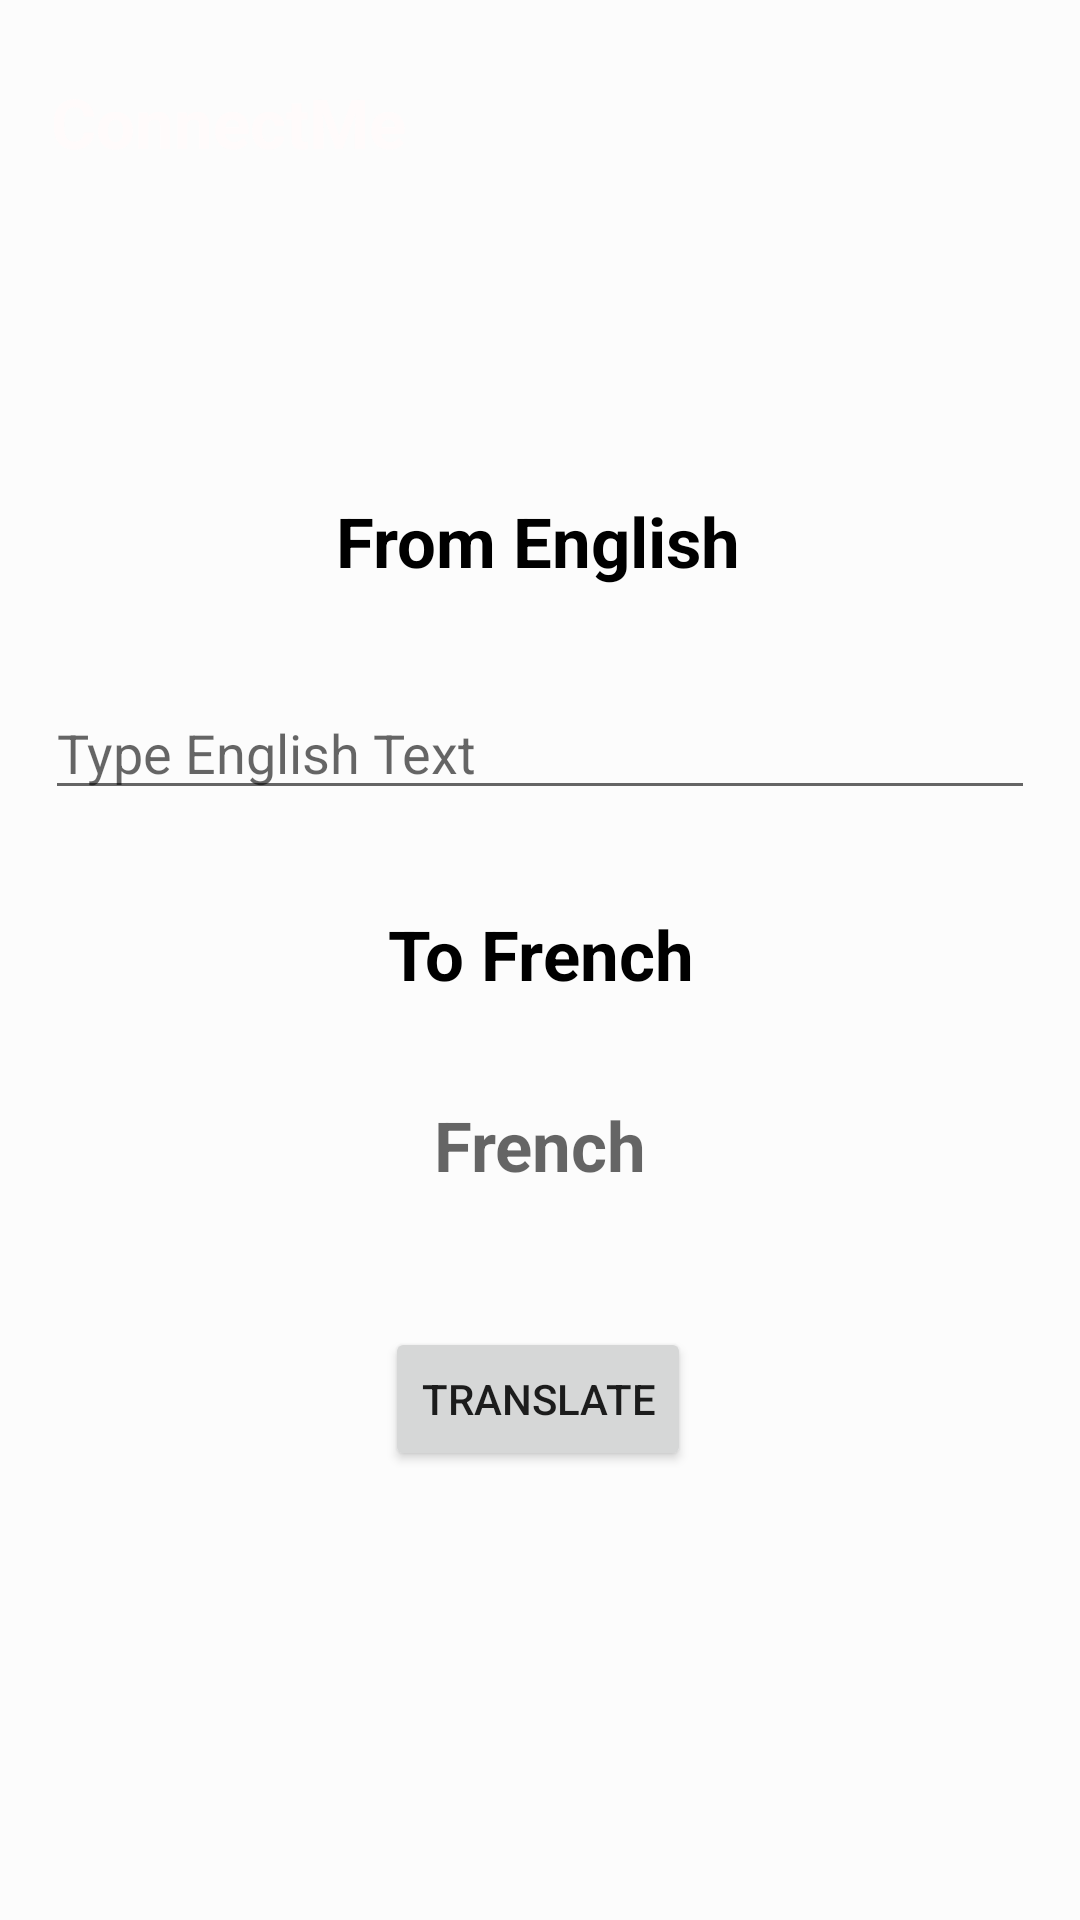

The Android layout XML behind this screen, and the referenced resources:
<!-- AndroidManifest.xml: application theme Theme.ConnectMeProject -->
<!-- res/layout/activity_language_transalate.xml -->
<?xml version="1.0" encoding="utf-8"?>
<androidx.constraintlayout.widget.ConstraintLayout xmlns:android="http://schemas.android.com/apk/res/android"
    xmlns:app="http://schemas.android.com/apk/res-auto"
    xmlns:tools="http://schemas.android.com/tools"
    android:layout_width="match_parent"
    android:layout_height="match_parent"
    android:background="@color/cardview_shadow_end_color">

    <androidx.constraintlayout.widget.ConstraintLayout
        android:id="@+id/layoutHead"
        android:layout_width="match_parent"
        android:layout_height="wrap_content"
        android:background="@drawable/header"
        android:padding="17dp"
        app:layout_constraintTop_toTopOf="parent">

        <TextView
            android:id="@+id/txtConnectME"
            android:layout_width="wrap_content"
            android:layout_height="wrap_content"
            android:text="@string/connectme"
            android:textColor="#FFFBFB"
            android:textSize="23sp"
            android:textStyle="bold"
            app:layout_constraintBottom_toBottomOf="parent"
            app:layout_constraintStart_toStartOf="parent"
            app:layout_constraintTop_toTopOf="parent" />

        <ImageView
            android:id="@+id/imageView"
            android:layout_width="61dp"
            android:layout_height="47dp"
            app:layout_constraintBottom_toBottomOf="parent"
            app:layout_constraintEnd_toEndOf="parent"
            app:layout_constraintTop_toTopOf="parent"
            tools:ignore="ContentDescription" />


    </androidx.constraintlayout.widget.ConstraintLayout>

    <TextView
        android:id="@+id/textEnglish"
        android:layout_width="wrap_content"
        android:layout_height="wrap_content"
        android:text="From English"
        android:textColor="@color/black"
        android:textSize="23sp"
        android:textStyle="bold"
        app:layout_constraintBottom_toBottomOf="parent"
        app:layout_constraintEnd_toEndOf="parent"
        app:layout_constraintHorizontal_bias="0.498"
        app:layout_constraintStart_toStartOf="parent"
        app:layout_constraintTop_toBottomOf="@+id/layoutHead"
        app:layout_constraintVertical_bias="0.159" />


    <TextView
        android:id="@+id/textSInhala"
        android:layout_width="wrap_content"
        android:layout_height="wrap_content"
        android:text="To French"
        android:textColor="@color/black"
        android:textSize="23sp"
        android:textStyle="bold"
        app:layout_constraintBottom_toBottomOf="parent"
        app:layout_constraintEnd_toEndOf="parent"
        app:layout_constraintHorizontal_bias="0.501"
        app:layout_constraintStart_toStartOf="parent"
        app:layout_constraintTop_toBottomOf="@+id/textEnglish"
        app:layout_constraintVertical_bias="0.259" />

    <TextView
        android:id="@+id/textResult"
        android:layout_width="wrap_content"
        android:layout_height="wrap_content"
        android:hint="French"
        android:textColor="@color/teal_700"
        android:textSize="23sp"
        android:textStyle="bold"
        app:layout_constraintBottom_toBottomOf="parent"
        app:layout_constraintEnd_toEndOf="parent"
        app:layout_constraintStart_toStartOf="parent"
        app:layout_constraintTop_toBottomOf="@id/textSInhala"
        app:layout_constraintVertical_bias="0.12" />


    <Button
        android:id="@+id/buttonTranslate"
        android:layout_width="wrap_content"
        android:layout_height="wrap_content"
        android:text="@string/translate"
        app:layout_constraintBottom_toBottomOf="parent"
        app:layout_constraintEnd_toEndOf="parent"
        app:layout_constraintHorizontal_bias="0.498"
        app:layout_constraintStart_toStartOf="parent"
        app:layout_constraintTop_toBottomOf="@id/textResult"
        app:layout_constraintVertical_bias="0.233" />

    <EditText
        android:id="@+id/txtSearch"
        android:layout_width="match_parent"
        android:layout_height="wrap_content"
        android:layout_margin="15dp"
        android:hint="Type English Text "
        android:textColor="@color/black"
        app:layout_constraintBottom_toTopOf="@+id/textSInhala"
        app:layout_constraintEnd_toEndOf="parent"
        app:layout_constraintHorizontal_bias="0.0"
        app:layout_constraintStart_toStartOf="parent"
        app:layout_constraintTop_toBottomOf="@+id/textEnglish"
        app:layout_constraintVertical_bias="0.508" />

    <ProgressBar
        android:id="@+id/progressBar"
        android:layout_width="wrap_content"
        android:layout_height="wrap_content"
        android:layout_marginTop="30dp"
        android:padding="10dp"
        android:visibility="gone"
        app:layout_constraintEnd_toEndOf="parent"
        app:layout_constraintHorizontal_bias="0.5"
        app:layout_constraintStart_toStartOf="parent"
        app:layout_constraintTop_toBottomOf="@+id/textResult"/>


</androidx.constraintlayout.widget.ConstraintLayout>
<!-- resources referenced by this layout -->
<resources>
  <string name="connectme">ConnectMe</string>
  <string name="translate">Translate</string>
  <style name="Theme.ConnectMeProject" parent="Theme.MaterialComponents.DayNight.NoActionBar">
          
          <item name="colorPrimary">@color/purple_500</item>
          <item name="colorPrimaryVariant">@color/purple_700</item>
          <item name="colorOnPrimary">@color/white</item>
          
          <item name="colorSecondary">@color/teal_200</item>
          <item name="colorSecondaryVariant">@color/teal_700</item>
          <item name="colorOnSecondary">@color/black</item>
          
          <item name="android:statusBarColor" tools:targetApi="l">?attr/colorPrimaryVariant</item>
          
      </style>
  <!-- not gathered from this repository: default colours our renderer supplied (Android Studio template values) -->
  <color name="purple_500">#FF6200EE</color>
  <color name="purple_700">#FF3700B3</color>
  <color name="teal_200">#FF03DAC5</color>
  <color name="teal_700">#FF018786</color>
  <color name="black">#FF000000</color>
  <color name="white">#FFFFFFFF</color>
</resources>
